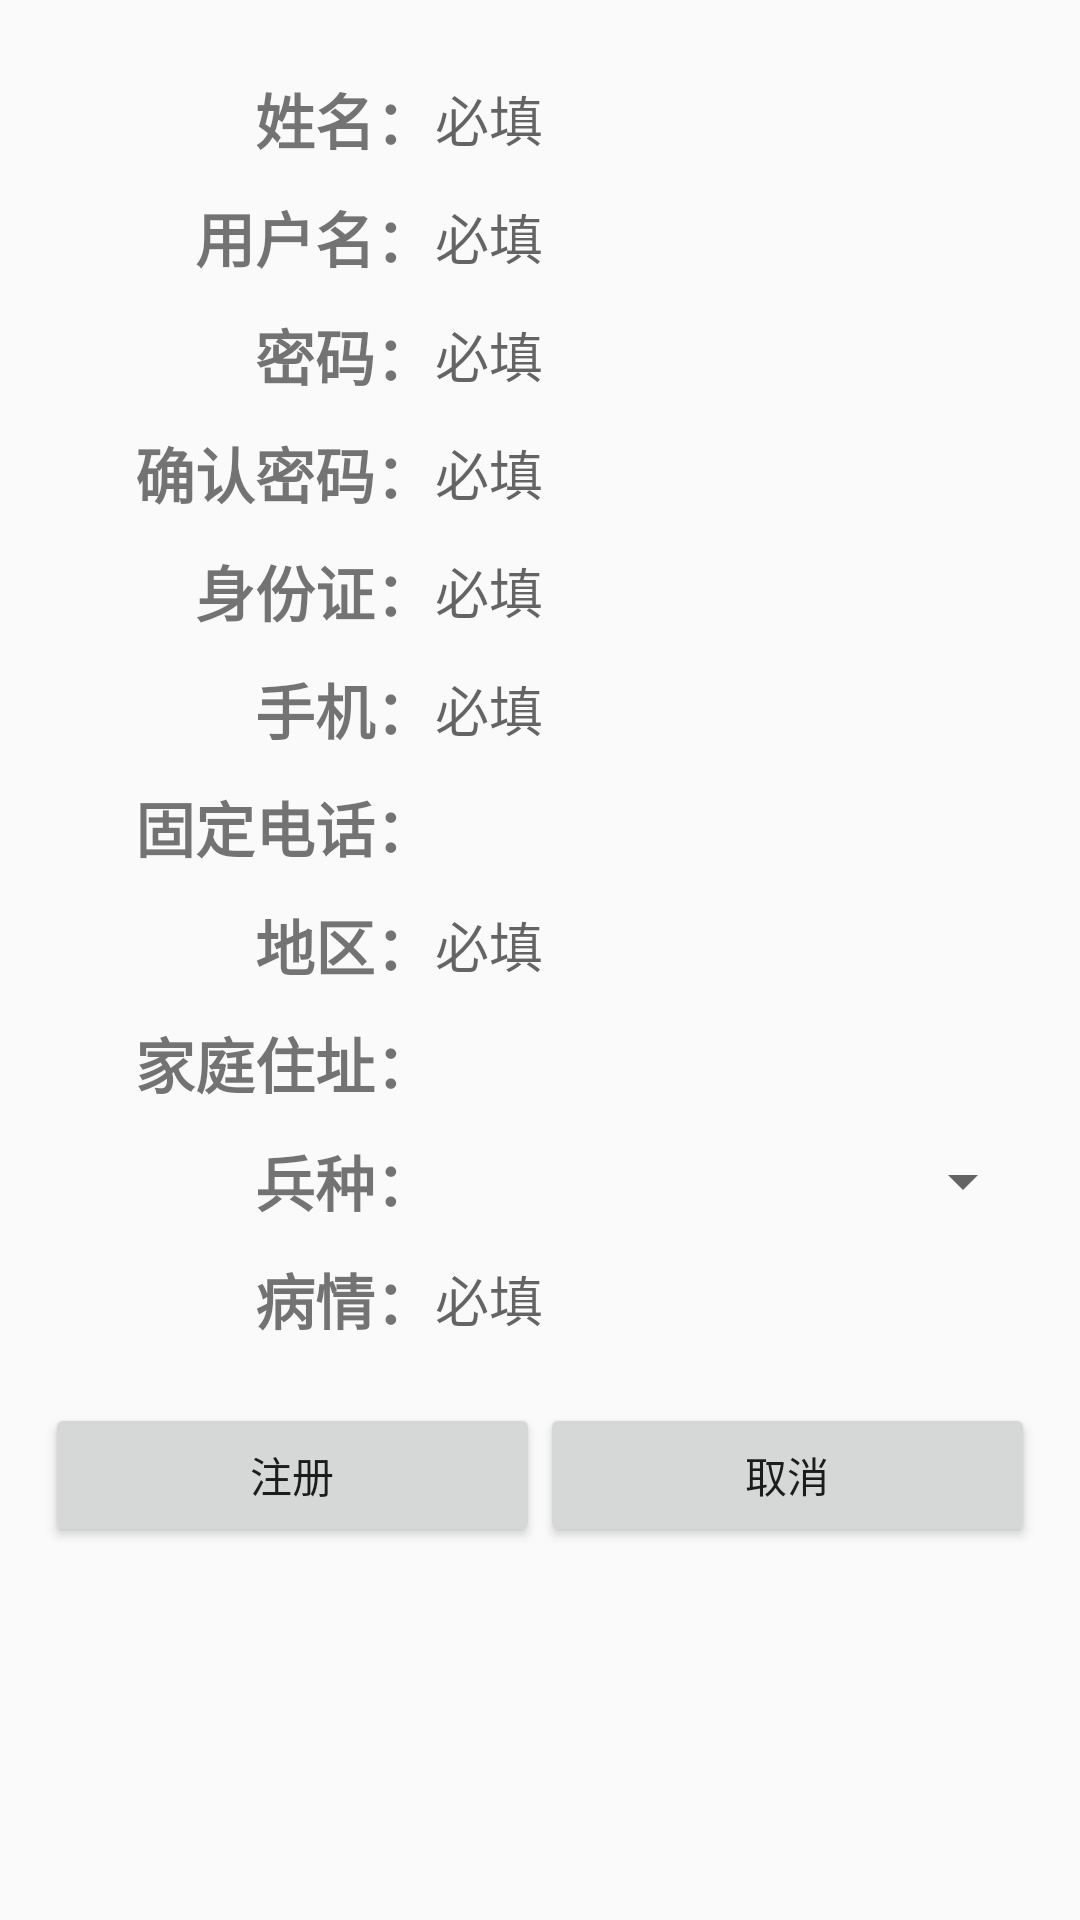

Layout XML and referenced resources for this Android screen:
<!-- AndroidManifest.xml: application theme AppTheme -->
<!-- res/layout/activity_register.xml -->
<?xml version="1.0" encoding="utf-8"?>
<LinearLayout xmlns:android="http://schemas.android.com/apk/res/android"
    android:layout_width="match_parent"
    android:layout_height="match_parent"
    android:fitsSystemWindows="true"
    android:clipToPadding="true"
    android:orientation="vertical"
    android:padding="15dp">

    <LinearLayout
        android:layout_width="match_parent"
        android:layout_height="wrap_content"
        android:layout_marginTop="10dp"
        android:orientation="horizontal">

        <TextView
            android:layout_width="130dp"
            android:layout_height="wrap_content"
            android:gravity="end"
            android:text="姓名："
            android:textSize="20sp"
            android:textStyle="bold" />

        <EditText
            android:layout_width="match_parent"
            android:layout_height="match_parent"
            android:background="@null"
            android:hint="必填" />

    </LinearLayout>

    <LinearLayout
        android:layout_width="match_parent"
        android:layout_height="wrap_content"
        android:layout_marginTop="10dp"
        android:orientation="horizontal">

        <TextView
            android:layout_width="130dp"
            android:layout_height="wrap_content"
            android:gravity="end"
            android:text="用户名："
            android:textSize="20sp"
            android:textStyle="bold" />

        <EditText
            android:layout_width="match_parent"
            android:layout_height="match_parent"
            android:background="@null"
            android:hint="必填" />

    </LinearLayout>

    <LinearLayout
        android:layout_width="match_parent"
        android:layout_height="wrap_content"
        android:layout_marginTop="10dp"
        android:orientation="horizontal">

        <TextView
            android:layout_width="130dp"
            android:layout_height="wrap_content"
            android:gravity="end"
            android:text="密码："
            android:textSize="20sp"
            android:textStyle="bold" />

        <EditText
            android:layout_width="match_parent"
            android:layout_height="match_parent"
            android:background="@null"
            android:hint="必填" />

    </LinearLayout>

    <LinearLayout
        android:layout_width="match_parent"
        android:layout_height="wrap_content"
        android:layout_marginTop="10dp"
        android:orientation="horizontal">

        <TextView
            android:layout_width="130dp"
            android:layout_height="wrap_content"
            android:gravity="end"
            android:text="确认密码："
            android:textSize="20sp"
            android:textStyle="bold" />

        <EditText
            android:layout_width="match_parent"
            android:layout_height="match_parent"
            android:background="@null"
            android:hint="必填" />

    </LinearLayout>

    <LinearLayout
        android:layout_width="match_parent"
        android:layout_height="wrap_content"
        android:layout_marginTop="10dp"
        android:orientation="horizontal">

        <TextView
            android:layout_width="130dp"
            android:layout_height="wrap_content"
            android:gravity="end"
            android:text="身份证："
            android:textSize="20sp"
            android:textStyle="bold" />

        <EditText
            android:layout_width="match_parent"
            android:layout_height="match_parent"
            android:background="@null"
            android:hint="必填" />

    </LinearLayout>

    <LinearLayout
        android:layout_width="match_parent"
        android:layout_height="wrap_content"
        android:layout_marginTop="10dp"
        android:orientation="horizontal">

        <TextView
            android:layout_width="130dp"
            android:layout_height="wrap_content"
            android:gravity="end"
            android:text="手机："
            android:textSize="20sp"
            android:textStyle="bold" />

        <EditText
            android:layout_width="match_parent"
            android:layout_height="match_parent"
            android:background="@null"
            android:hint="必填" />

    </LinearLayout>

    <LinearLayout
        android:layout_width="match_parent"
        android:layout_height="wrap_content"
        android:layout_marginTop="10dp"
        android:orientation="horizontal">

        <TextView
            android:layout_width="130dp"
            android:layout_height="wrap_content"
            android:gravity="end"
            android:text="固定电话："
            android:textSize="20sp"
            android:textStyle="bold" />

        <EditText
            android:layout_width="match_parent"
            android:layout_height="match_parent"
            android:background="@null" />

    </LinearLayout>

    <LinearLayout
        android:layout_width="match_parent"
        android:layout_height="wrap_content"
        android:layout_marginTop="10dp"
        android:orientation="horizontal">

        <TextView
            android:layout_width="130dp"
            android:layout_height="wrap_content"
            android:gravity="end"
            android:text="地区："
            android:textSize="20sp"
            android:textStyle="bold" />

        <EditText
            android:layout_width="match_parent"
            android:layout_height="match_parent"
            android:background="@null"
            android:hint="必填" />

    </LinearLayout>

    <LinearLayout
        android:layout_width="match_parent"
        android:layout_height="wrap_content"
        android:layout_marginTop="10dp"
        android:orientation="horizontal">

        <TextView
            android:layout_width="130dp"
            android:layout_height="wrap_content"
            android:gravity="end"
            android:text="家庭住址："
            android:textSize="20sp"
            android:textStyle="bold" />

        <EditText
            android:layout_width="match_parent"
            android:layout_height="match_parent"
            android:background="@null" />

    </LinearLayout>

    <LinearLayout
        android:layout_width="match_parent"
        android:layout_height="wrap_content"
        android:layout_marginTop="10dp"
        android:orientation="horizontal">

        <TextView
            android:layout_width="130dp"
            android:layout_height="wrap_content"
            android:gravity="end"
            android:text="兵种："
            android:textSize="20sp"
            android:textStyle="bold" />

        <Spinner
            android:layout_width="match_parent"
            android:layout_height="match_parent" />

    </LinearLayout>

    <LinearLayout
        android:layout_width="match_parent"
        android:layout_height="wrap_content"
        android:layout_marginTop="10dp"
        android:orientation="horizontal">

        <TextView
            android:layout_width="130dp"
            android:layout_height="wrap_content"
            android:gravity="end"
            android:text="病情："
            android:textSize="20sp"
            android:textStyle="bold" />

        <EditText
            android:layout_width="match_parent"
            android:layout_height="match_parent"
            android:background="@null"
            android:hint="必填" />

    </LinearLayout>

    <LinearLayout
        android:layout_marginTop="20dp"
        android:layout_width="match_parent"
        android:layout_height="wrap_content"
        android:orientation="horizontal">

        <Button
            android:id="@+id/register_btn_commit"
            android:layout_width="wrap_content"
            android:layout_height="wrap_content"
            android:layout_weight="1"
            android:text="注册" />

        <Button
            android:id="@+id/register_btn_quit"
            android:layout_width="wrap_content"
            android:layout_height="wrap_content"
            android:layout_weight="1"
            android:text="取消" />

    </LinearLayout>

</LinearLayout>
<!-- resources referenced by this layout -->
<resources>
  <style name="AppTheme" parent="Theme.AppCompat.Light.NoActionBar">
          
          <item name="colorPrimary">@color/colorPrimary</item>
          <item name="colorPrimaryDark">@color/colorPrimaryDark</item>
          <item name="colorAccent">@color/colorAccent</item>
      </style>
  <color name="colorPrimary">#3F51B5</color>
  <color name="colorPrimaryDark">#303F9F</color>
  <color name="colorAccent">#FF4081</color>
</resources>
